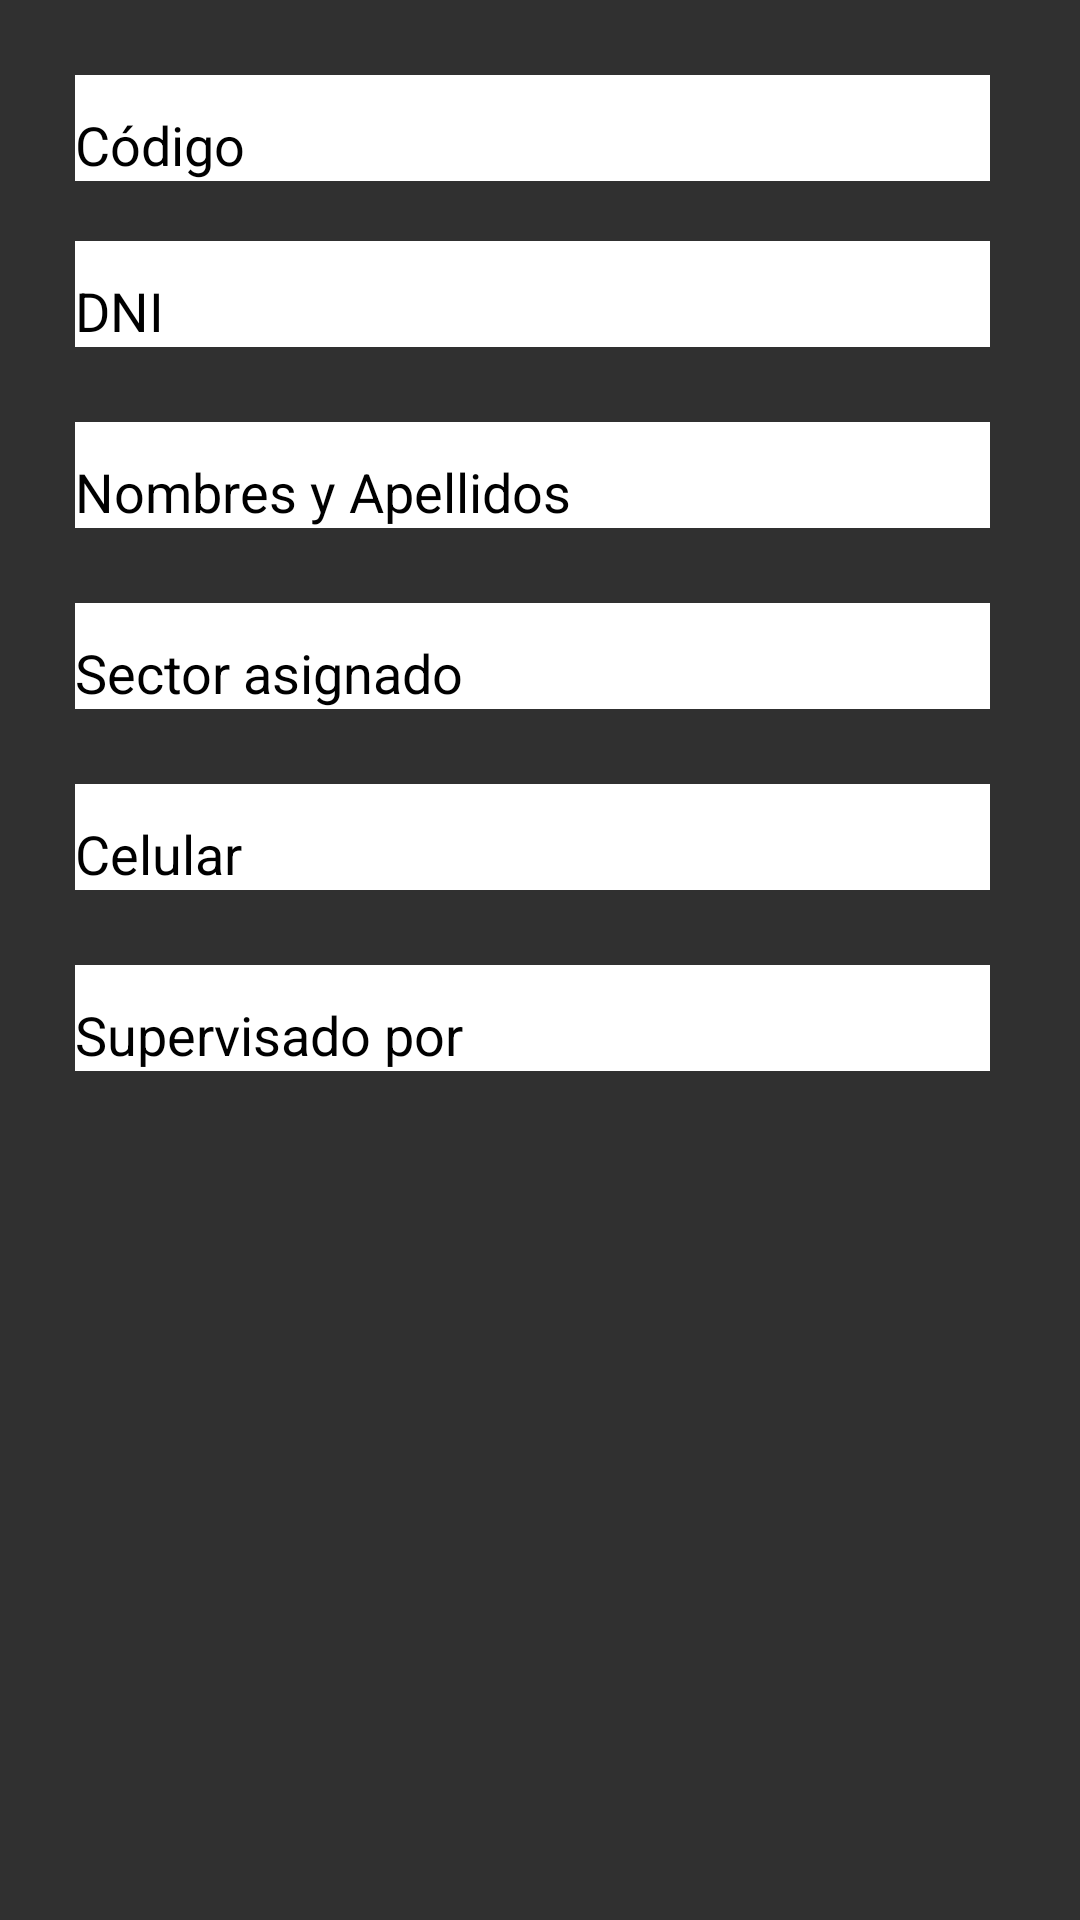

This screen was rendered from an Android layout file. Write that file and the resources it references.
<!-- AndroidManifest.xml: application theme Theme.App_sereno_android -->
<!-- res/layout/fragment_mis_datos.xml -->
<?xml version="1.0" encoding="utf-8"?>
<androidx.core.widget.NestedScrollView
    xmlns:android="http://schemas.android.com/apk/res/android"
    xmlns:app="http://schemas.android.com/apk/res-auto"
    android:layout_width="match_parent"
    android:layout_height="match_parent">
    <LinearLayout

        android:layout_width="match_parent"
        android:layout_height="match_parent"
        android:layout_marginStart="25dp"
        android:layout_marginEnd="30dp"
        app:layout_constraintBottom_toBottomOf="parent"
        app:layout_constraintEnd_toEndOf="parent"
        app:layout_constraintStart_toStartOf="parent"
        app:layout_constraintTop_toTopOf="parent"
        android:orientation="vertical">

        <com.google.android.material.textfield.TextInputLayout
            android:layout_width="match_parent"
            android:layout_height="wrap_content"
            app:hintTextColor="@color/black"
            android:background="@color/white"
            android:layout_marginTop="25dp"
            app:startIconDrawable="@drawable/ic_assignment_ind_24"
            >

            <com.google.android.material.textfield.TextInputEditText
                android:id="@+id/user_code"
                android:layout_width="match_parent"
                android:layout_height="wrap_content"
                android:textColor="@color/black"
                android:enabled="false"
                android:background="@color/white"
                android:text="Código"
                />
        </com.google.android.material.textfield.TextInputLayout>

        <com.google.android.material.textfield.TextInputLayout
            android:layout_width="match_parent"
            android:layout_height="wrap_content"
            android:layout_marginTop="20dp"
            app:hintTextColor="@color/black"
            android:background="@color/white"
            app:startIconDrawable="@drawable/ic_baseline_person_24"
            >

            <com.google.android.material.textfield.TextInputEditText
                android:id="@+id/user_dni"
                android:layout_width="match_parent"
                android:layout_height="wrap_content"
                android:textColor="@color/black"
                android:enabled="false"
                android:background="@color/white"
                android:text="DNI"
                />
        </com.google.android.material.textfield.TextInputLayout>

        <com.google.android.material.textfield.TextInputLayout
            android:layout_width="match_parent"
            android:layout_height="wrap_content"
            app:hintTextColor="@color/black"
            android:background="@color/white"
            android:layout_marginTop="25dp"
            app:startIconDrawable="@drawable/ic_baseline_person_24"
            >

            <com.google.android.material.textfield.TextInputEditText
                android:id="@+id/user_info"
                android:layout_width="match_parent"
                android:layout_height="wrap_content"
                android:textColor="@color/black"
                android:enabled="false"
                android:background="@color/white"
                android:text="Nombres y Apellidos"
                />
        </com.google.android.material.textfield.TextInputLayout>
        <com.google.android.material.textfield.TextInputLayout
            android:layout_width="match_parent"
            android:layout_height="wrap_content"
            app:hintTextColor="@color/black"
            android:background="@color/white"
            android:layout_marginTop="25dp"
            app:startIconDrawable="@drawable/ic_baseline_person_24"
            >

            <com.google.android.material.textfield.TextInputEditText
                android:id="@+id/user_sector"
                android:layout_width="match_parent"
                android:layout_height="wrap_content"
                android:textColor="@color/black"
                android:enabled="false"
                android:background="@color/white"
                android:text="Sector asignado"
                />
        </com.google.android.material.textfield.TextInputLayout>
        <com.google.android.material.textfield.TextInputLayout
            android:layout_width="match_parent"
            android:layout_height="wrap_content"
            app:hintTextColor="@color/black"
            android:background="@color/white"
            android:layout_marginTop="25dp"
            app:startIconDrawable="@drawable/ic_baseline_person_24"
            >

            <com.google.android.material.textfield.TextInputEditText
                android:id="@+id/user_cel"
                android:layout_width="match_parent"
                android:layout_height="wrap_content"
                android:textColor="@color/black"
                android:enabled="false"
                android:background="@color/white"
                android:text="Celular"
                />
        </com.google.android.material.textfield.TextInputLayout>
        <com.google.android.material.textfield.TextInputLayout
            android:layout_width="match_parent"
            android:layout_height="wrap_content"
            app:hintTextColor="@color/black"
            android:background="@color/white"
            android:layout_marginTop="25dp"
            app:startIconDrawable="@drawable/ic_baseline_person_24"
            >

            <com.google.android.material.textfield.TextInputEditText
                android:id="@+id/user_sup"
                android:layout_width="match_parent"
                android:layout_height="wrap_content"
                android:textColor="@color/black"
                android:enabled="false"
                android:background="@color/white"
                android:text="Supervisado por"
                />
        </com.google.android.material.textfield.TextInputLayout>

    </LinearLayout>
</androidx.core.widget.NestedScrollView>
<!-- resources referenced by this layout -->
<resources>
  <color name="black">#FF000000</color>
  <color name="white">#FFFFFFFF</color>
  <style name="Theme.App_sereno_android" parent="Theme.Design.NoActionBar">
          
          <item name="colorPrimary">@color/purple_500</item>
          <item name="colorPrimaryVariant">@color/purple_700</item>
          <item name="colorOnPrimary">@color/white</item>
          
          <item name="colorSecondary">@color/teal_200</item>
          <item name="colorSecondaryVariant">@color/teal_700</item>
          <item name="colorOnSecondary">@color/black</item>
          
          <item name="android:statusBarColor" tools:targetApi="l">?attr/colorPrimaryVariant</item>
          
      </style>
  <color name="purple_500">#FF6200EE</color>
  <color name="purple_700">#FF3700B3</color>
  <color name="teal_200">#FF03DAC5</color>
  <color name="teal_700">#FF018786</color>
</resources>
